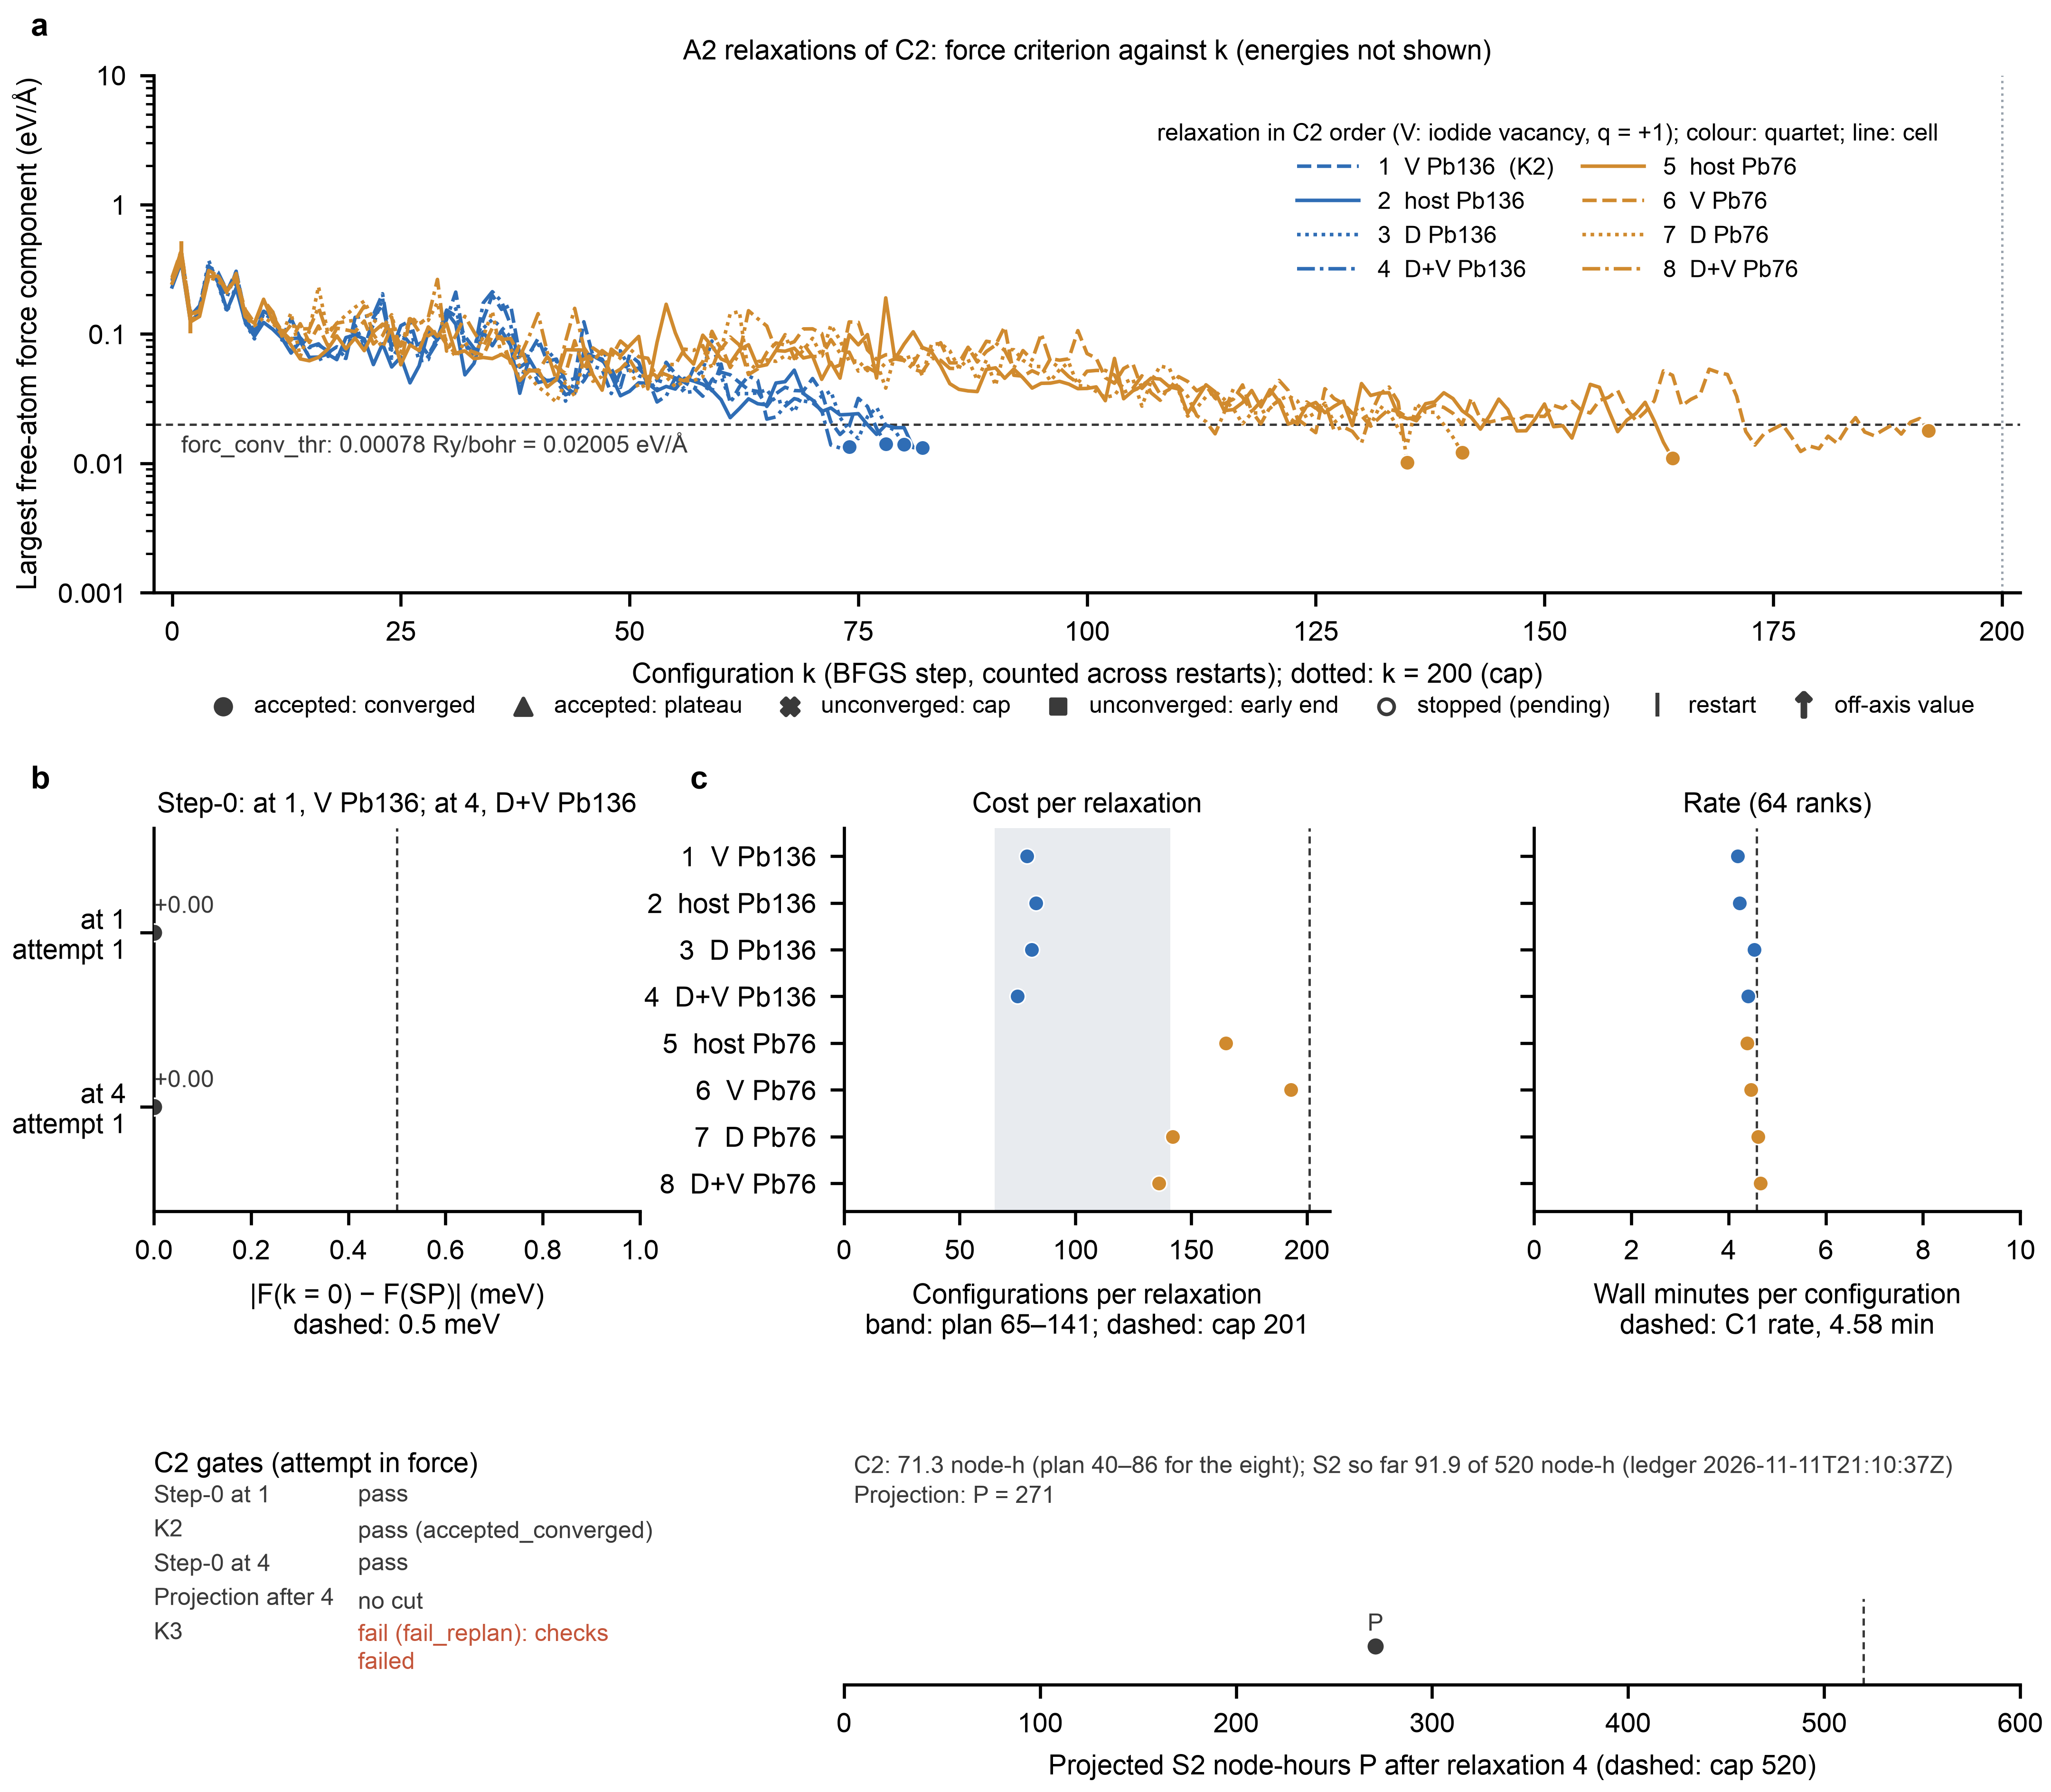

The script that saved this image:
#!/usr/bin/env python
"""Figure S2-C2: the eight A2 pilot relaxations of campaign 2 and the C2 gates, as fixed by C2_OPERATIONS.md D-C2-11.

The figure was fixed before any C2 value existed (D-C2-11). Its claim is stated in the C2 result note, once C2 has
ended and its archive has been verified (D-C2-6, D-C2-10).

  a  Force criterion of each relaxation of the attempt in force: the largest Cartesian force component on the free
     atoms against the configuration k, on a log axis. Energies are neither read nor shown.
  b  Step-0 |F(k = 0) - F(SP)| of each cell and attempt against 0.5 meV, and the state of the five C2 gates.
  c  Cost: configurations and minutes per configuration of each relaxation against the C1-based planning range, and
     the projection P after relaxation 4 against the 520 node-h cap.

Blinding (D-C2-10). The script never reads an energy of a C2 relaxation, the plateau difference, the K3 value or a
quartet E_b. The A2 outputs are read with scripts/47 in count mode (no value) and by their force rows; the '!' lines
are never parsed, and the build asserts that scripts/47 read no value other than forces. A2 records and gate files
are loaded as guarded objects: a field is read by its name, a withheld field raises, and a guarded object cannot be
iterated or printed. K3 is shown by its decision and reason lists only.

Caption points fixed by D-C2-11. pw.x ends a relaxation when the change in F between consecutive configurations is
below 1e-5 Ry and every free force component is below forc_conv_thr; panel a draws only the second criterion, and QE's
own flag, not the curve, decides the end rule. Each step-0 value is a point value from one pair of calculations, and
every other point is one deterministic DFT result: there are no replicates, so no interval is drawn. A value outside an
axis is an edge arrow; in panel a every outside point has an arrow, and the value is printed at the extreme of each
excursion and at an end outside the axis. Status wording follows D-C2-10; a relaxation without an A2 record at a final
STOP is 'not started (no record)', and one refused by the hard cap or after it is 'not started (cap)' (scripts/50
writes a record only for the first refused job). After STEP0_NO_ERROR the step-0 gate file keeps fail_pending_fix and
the A2 stop state holds fail_final; the figure shows 'fail_final: no error found'.

Layout QA (optional; it does not touch the data): the panel-alignment audit comes from the external nature-figure
toolkit (~/.claude/skills/nature-figure/scripts), as for the C1 figure.

    python fig_s2_c2_a2.py --build       # (re)extract source data from the C2 archive, with the build asserts
    python fig_s2_c2_a2.py               # plot from source_data/fig_s2_c2_*.csv
    python fig_s2_c2_a2.py --self-test   # synthetic archives made from the public WP2e output; no C2 file is read
"""
import argparse, calendar, copy, csv, gzip, importlib.util, json, math, os, re, shutil, sys, tempfile, textwrap, time

import numpy as np

HERE = os.path.dirname(os.path.abspath(__file__))
S2 = os.path.normpath(os.path.join(HERE, ".."))                          # results/objective2/s2, the archive root
SCRIPTS = os.path.normpath(os.path.join(HERE, "..", "..", "..", "..", "scripts"))
SRC = os.path.join(HERE, "source_data")
WP2E = os.path.normpath(os.path.join(HERE, "..", "..", "dopant_shell", "wp2e", "relax_m30_GA_img0"))
OUT = os.path.join(HERE, "fig_s2_c2_a2")

C2_LABELS = ("s2r_m30_VB136", "s2r_m30_hostB136", "s2r_m30_Sr136o0_novac", "s2r_m30_Sr136o0_vac",
             "s2r_m30_hostB76", "s2r_m30_VB76", "s2r_m30_Sr76o0_novac", "s2r_m30_Sr76o0_vac")    # section 11 (fixed)
GATES = (("step0@1", "gate:step0@1"), ("K2", "gate:K2"), ("step0@4", "gate:step0@4"),
         ("projection", "gate:projection@after4"), ("K3", "gate:K3"))                         # the C2 graph order
STEP0_AT = {"step0@1": ("s2_m30_VB136", "s2r_m30_VB136"), "step0@4": ("s2_m30_Sr136o0_vac", "s2r_m30_Sr136o0_vac")}
TERMINAL = ("complete", "missing", "killed_by_gate", "not_run_gate", "not_started_cap")
N_FREE_PIN = {136: {"host": 70, "V": 69, "D": 70, "DV": 69}, 76: {"host": 100, "V": 99, "D": 100, "DV": 99}}
PLAN_CONFIGS, CAP_CONFIGS, PLAN_MIN, PLAN_C2_H, CAP_H = (65, 141), 201, 4.58, (40, 86), 520.0   # D-C2-10 cost
WITHHELD = frozenset({"dF_200_180_meV", "value_meV", "Eb_A2_meV"})       # read only at the one evaluation
COLUMNS = {    # every source-data column; the step-0 dF is the one energy-valued column (a reported gate quantity)
    "fig_s2_c2_a_force.csv": ["order", "label", "k", "part", "fmax_free_Ry_bohr", "fmax_free_eV_A"],
    "fig_s2_c2_a_relaxations.csv": ["order", "label", "site", "role", "status", "line", "outcome", "end", "n_config",
                                    "k_last", "converged_at_k", "restarts", "reruns_from_zero", "interruptions",
                                    "ranks", "wall_h", "min_per_config", "n_free", "n_fixed", "part_starts",
                                    "status_text"],
    "fig_s2_c2_b_step0.csv": ["gate", "attempt", "cell", "state", "dF_meV", "passed", "outcome"],
    "fig_s2_c2_b_gates.csv": ["gate", "state", "detail", "stops_a2"],
    "fig_s2_c2_c_projection.csv": ["point", "cut", "P_h"],
    "fig_s2_c2_c_cost.csv": ["key", "value"],
    "fig_s2_c2_constants.csv": ["key", "value"]}
_MODS = {}


def modules():
    """scripts/49 and the one scripts/47 and scripts/46 objects it loads (so that READS is the reader's counter)."""
    if not _MODS:
        sys.path.insert(0, SCRIPTS)
        s = importlib.util.spec_from_file_location("g49", os.path.join(SCRIPTS, "49_s2_gates.py"))
        g = importlib.util.module_from_spec(s); s.loader.exec_module(g)
        _MODS.update(g49=g, q47=g.dep("q47"), c46=g.dep("c46"))
        q = _MODS["q47"]
        assert tuple(g.A2_ORDER["c2"][:8]) == C2_LABELS and dict(g.STEP0_PAIRS) == dict(STEP0_AT.values())
        assert {x for q in g.K3_QUARTETS.values() for x in q.values()} == set(C2_LABELS)   # Ca136 left C2 by G1
        assert (q.FORC_CONV_THR, q.K_CAP, q.STEP0_TOL_MEV) == (7.8e-4, 200, 0.5)
        assert abs(q.FORC_CONV_THR * q.RY_EV / q.BOHR_A - 0.02005) < 5e-6 and g.RULES["HARD_CAP_H"] == CAP_H
    return _MODS["g49"], _MODS["q47"], _MODS["c46"]


# ---------------------------------------------------------------- guarded reading (D-C2-10)
class Blinded(PermissionError):
    pass


class Guarded:
    """A C2 A2 record or gate file. Fields are read one by one by name; a withheld field raises; the object is never
    iterated, compared or printed. open() hands a subtree to the gate code only if no withheld field is in it."""
    __slots__ = ("_d", "_p")

    def __init__(self, d, path):
        self._d, self._p = d, path

    def _wrap(self, v, k):
        if isinstance(v, dict):
            return Guarded(v, f"{self._p}/{k}")
        return [self._wrap(x, f"{k}[]") for x in v] if isinstance(v, list) else v

    def get(self, k, default=None):
        if k in WITHHELD:
            raise Blinded(f"{self._p}/{k} is withheld until the one evaluation (D-C2-10)")
        return self._wrap(self._d.get(k, default), k)

    def has(self, k):
        return k in self._d

    def open(self):
        def scan(x):
            if isinstance(x, dict):
                if WITHHELD & set(x):
                    raise Blinded(f"{self._p} holds a withheld field: it is read by field name only")
                for v in x.values():
                    scan(v)
            elif isinstance(x, list):
                for v in x:
                    scan(v)
        scan(self._d)
        return copy.deepcopy(self._d)

    def _refuse(self, *a, **kw):
        raise Blinded(f"{self._p} is read by field name only (D-C2-10)")

    __iter__ = __repr__ = __str__ = __eq__ = __len__ = __contains__ = keys = items = values = _refuse
    __hash__ = None

    def __bool__(self):
        return True


def guarded(path):
    return Guarded(json.load(open(path)), os.path.basename(path)) if os.path.exists(path) else None


def applied(gdir, gid):
    """The applied-gate marker and the gate file the runner kept beside it (scripts/50 run_gate), or None."""
    m = os.path.join(gdir, re.sub(r"[^A-Za-z0-9_.-]", "_", gid) + ".json")
    if not os.path.exists(m):
        return None
    mk, g = guarded(m), guarded(m[:-5] + ".gate.json")
    assert g is not None and mk.get("id") == gid and mk.get("gate") == g.get("gate") and g.get("campaign") == "c2", m
    assert mk.get("decision").open() == g.get("decision").open() and mk.get("attempt") == g.get("attempt"), m
    return {"marker": mk, "gate": g, "attempt": int(g.get("attempt") or 1)}


# ---------------------------------------------------------------- force-only reader (D-C2-11 a)
def free_atoms(q47, in_paths):
    """Free atoms: the ATOMIC_POSITIONS rows without if_pos flags (the writer puts '0 0 0' on fixed atoms only)."""
    sets = []
    for p in in_paths:
        d = q47.parse_input_text(q47.a32.read_text(p))
        nat, rows = int(d["namelists"]["system"]["nat"]), d["cards"]["ATOMIC_POSITIONS"]["rows"]
        assert len(rows) == nat, p
        for i, r in enumerate(rows):
            assert len(r) == 4 or (len(r) == 7 and r[4:] == ["0", "0", "0"]), (p, i, r[4:])
        sets.append((nat, tuple(i for i, r in enumerate(rows) if len(r) == 4)))
    assert sets and all(s == sets[0] for s in sets), "the free-atom set differs between parts"
    return sets[0][0], list(sets[0][1])


def force_curve(q47, label, outs, mapping, ranks, nat, free):
    """k from parse_relax(read='counts') (no value); per configuration, the force rows of _segment / _read_forces."""
    before = dict(q47.READS)
    rel = q47.parse_relax(outs, read="counts", k_cap=q47.K_CAP, mapping=mapping, ranks=ranks, label=label)
    assert dict(q47.READS) == before, "count mode read a value"
    assert rel["usable"], f"{label}: {rel['unusable_reason']}"
    rep = bool((mapping or {}).get("restart_repeats_last", False))
    pts, starts = [], []
    for pi, (path, part) in enumerate(zip(outs, rel["parts"])):
        txt = q47.a32.read_text(path)
        assert q47._header(txt)["nat"] in (None, nat), path         # a part may end before its header
        cfg, _ = q47._segment(txt, nat)
        n = int(part["n_config"])
        kept, ks = cfg[:n], (list(range(part["k_first"], part["k_first"] + n)) if n else [])
        if pi > 0 and rep and kept:                     # a repeated first configuration belongs to the part before
            kept, ks = kept[1:], ks[1:]
        if pi > 0 and ks:
            starts.append(ks[0])
        for k, c in zip(ks, kept):
            f = q47._read_forces(txt, *c["forces"])     # Ry/bohr, as printed
            assert f.shape == (nat, 3), (path, k)
            pts.append((k, float(np.abs(f[free]).max()), pi + 1))
    assert [k for k, _, _ in pts] == rel["ks"], label
    return rel, pts, starts


def free_source(arch, g49, c46, lab):
    """n_free (and n_fixed) of the start source the runner used: the region file for host_R, else the C1 record, read
    with the blinded loader of scripts/46 (it removes every MACE energy)."""
    c = g49.a2_cell(lab)
    if c["kind"] == "host":
        reg = json.load(open(os.path.join(arch, "c1", "regions", f"{c['pilot']}_{c['L']}{c['site']}.json")))
        return int(reg["n_free"]), None
    rec = c46.load_record(os.path.join(arch, "c1", "records", f"{g49.a1_start_of(lab)}.json"))
    assert "E_mace_eV" not in json.dumps(rec)
    return int(rec["n_free"]), int(rec["n_fixed"])


# ---------------------------------------------------------------- build
def _epoch(stamp):
    return float(calendar.timegm(time.strptime(stamp, "%Y-%m-%dT%H:%M:%SZ")))


def status_text(row):
    """The D-C2-10 wording of a relaxation's status (a record pending at a final STOP is 'stopped at k = k_last')."""
    st = row["status"]
    if st == "complete":
        return "complete" if row["outcome"] != "unconverged_early" else \
            f"early end, {row['end']}" + ("" if row["k_last"] != "" else ", no configuration")
    if st in TERMINAL or st in ("no record", "not_started_cap"):
        return STATUS[st]
    return f"stopped at k = {row['k_last']}" if row["k_last"] != "" else "stopped before k = 0"


def relaxations(arch, g49, q47, c46):
    c2 = os.path.join(arch, "c2")
    lay = c46.Layout(kind="archive", root=arch)
    mapping = json.load(open(os.path.join(arch, "c1", "smoke.json")))["mapping"]
    hc = guarded(os.path.join(c2, "HARD_CAP.json"))                       # the runner's hard-cap refusal, if any
    capped = hc.get("job") if hc is not None else None
    rows, pts, recs, cap_seen = [], [], {}, False
    for order, lab in enumerate(C2_LABELS, 1):
        c = g49.a2_cell(lab)
        rec = guarded(os.path.join(c2, "raw", f"{lab}.a2.json"))
        recs[lab] = rec
        st = rec.get("status") if rec is not None else "no record"
        cap_seen = cap_seen or st == "not_started_cap" or capped == f"a2:{lab}"
        if rec is None and cap_seen:
            st = "not_started_cap"                    # later jobs refused by the cap get no record (scripts/50)
        er = rec.get("end_rule") if rec is not None else None
        row = {k: "" for k in COLUMNS["fig_s2_c2_a_relaxations.csv"]}
        row.update(order=order, label=lab, site=c["site"], role=c["kind"], status=st, line="none")
        ranks = None
        if rec is not None:
            ranks = rec.get("layout").get("ranks") if rec.get("layout") is not None else None
            assert ranks in (None, 64), (lab, "rank count")                # the C1 throughput layout
            row.update(restarts=rec.get("restarts"), reruns_from_zero=rec.get("reruns_from_zero"),
                       interruptions=len(rec.get("interruptions") or []), ranks="" if ranks is None else ranks)
        if st == "complete":
            row.update(outcome=er.get("outcome"), end=er.get("end") or "", n_config=int(rec.get("n_config")),
                       k_last=rec.get("k_last") if rec.get("k_last") is not None else "",
                       converged_at_k=rec.get("converged_at_k") if rec.get("converged_at_k") is not None else "",
                       wall_h=repr(float(rec.get("wall_h"))), min_per_config=repr(float(rec.get("min_per_config"))))
        outs = lay.a2_parts("c2", lab)
        if rec is None or not outs or not (st == "complete" or st not in TERMINAL):
            row["status_text"] = status_text(row)
            rows.append(row); continue
        names = [os.path.basename(p) for p in outs]
        assert names == [f"{lab}.p{n}.out.gz" for n in range(1, len(outs) + 1)], names
        nat, free = free_atoms(q47, [os.path.join(c2, "raw", f"{lab}.p{n}.in.gz") for n in range(1, len(outs) + 1)])
        nf, nfix = free_source(arch, g49, c46, lab)
        assert len(free) == nf == N_FREE_PIN[c["site"]][c["kind"]], (lab, "free-atom count", len(free), nf)
        assert nfix is None or nat - len(free) == nfix, (lab, "fixed-atom count", nat, nfix)
        rel, cur, starts = force_curve(q47, lab, outs, mapping, ranks, nat, free)
        ks = [k for k, _, _ in cur]
        if st == "complete":
            assert ks == list(range(int(rec.get("n_config")))), (lab, "k values differ from n_config")
            oc = er.get("outcome")
            assert ks or oc == "unconverged_early", (lab, "an accepted or capped relaxation without configurations")
            if oc == "accepted_converged":
                assert rec.get("converged_at_k") == rel["converged_at_k"] == ks[-1], (lab, "converged_at_k")
                assert cur[-1][1] <= q47.FORC_CONV_THR, (lab, "converged above forc_conv_thr", cur[-1][1])
            elif oc in ("accepted_plateau", "unconverged_cap"):
                assert ks[-1] == q47.K_CAP, lab
            elif oc == "unconverged_early":
                assert (ks[-1] if ks else None) == rec.get("k_last") and not rel["qe_converged"], (lab, "k_last")
            row["line"] = "complete"
        else:                                         # pending at a final STOP: its n_config lags until a part ends
            n = int(rec.get("n_config") or 0)
            assert ks[:n] == list(range(n)), (lab, "k values differ from the record's n_config")
            row.update(line="stopped" if ks else "none", k_last=ks[-1] if ks else "")
        row.update(n_free=len(free), n_fixed=nat - len(free), part_starts=" ".join(map(str, starts)))
        row["status_text"] = status_text(row)
        rows.append(row)
        pts += [{"order": order, "label": lab, "k": k, "part": p, "fmax_free_Ry_bohr": repr(f),
                 "fmax_free_eV_A": repr(f * q47.RY_EV / q47.BOHR_A)} for k, f, p in cur]
    return rows, pts, recs


def step0_state(e, sp, tol):
    res = e["gate"].get("result")
    assert res.get("cells").has(sp), sp
    cell = res.get("cells").get(sp)
    dF, ok, oc = cell.get("dF_meV"), cell.get("passed"), res.get("outcome")
    assert ok is (dF is not None and abs(dF) <= tol), (sp, "passed differs from |dF| <= 0.5 meV")
    assert oc == e["marker"].get("decision").get("step0").get("outcome") and int(res.get("attempt")) == e["attempt"]
    if ok:
        assert oc == "pass"
        return "pass", dF, ok, oc
    assert oc in ("fail_pending_fix", "fail_final") and (e["attempt"] == 1 or oc == "fail_final"), oc
    return (f"fail ({oc})" if dF is not None else f"fail: value missing ({oc})"), dF, ok, oc


def step0_in_force(c2):
    """The step-0 outcome of the A2 stop state (state_end.json, leaf fields), else the runner's STEP0_NO_ERROR log
    line: STEP0_NO_ERROR turns fail_pending_fix into fail_final in the state only (scripts/50 preconditions)."""
    st = guarded(os.path.join(c2, "state_end.json"))
    if st is not None and st.get("step0") is not None:
        return st.get("step0").get("outcome"), st.get("step0").get("no_error_found") is True
    log = os.path.join(c2, "logs", "campaign.log")
    ne = os.path.exists(log) and any("STEP0_NO_ERROR: step-0 fail_final" in ln for ln in open(log))
    return ("fail_final" if ne else None), ne


def gates(arch, g49, q47, recs):
    c2 = os.path.join(arch, "c2")
    gdir = os.path.join(c2, "gates_applied")
    s0dir = os.path.join(c2, "step0_attempt1", "gates_applied")
    repeat = os.path.isdir(s0dir)
    out, s0rows, proj, stopped_by, last0 = [], [], [], None, None
    for name, gid in GATES:
        e = applied(gdir, gid)
        state, detail, stops = "not reached", "", False
        if e is None:
            if name in STEP0_AT and stopped_by is None:
                r = recs.get(STEP0_AT[name][1])
                if r is not None and r.get("status") in ("complete", "missing", "killed_by_gate") \
                        and not r.get("k0_seen") and int(r.get("n_config") or 0) < 1:
                    state = "skipped (no k = 0)"
        elif name in STEP0_AT:
            assert e["attempt"] == (2 if repeat else 1), (name, e["attempt"])
            state, dF, ok, oc = step0_state(e, STEP0_AT[name][0], q47.STEP0_TOL_MEV)
            stops, last0 = oc in ("fail_pending_fix", "fail_final"), (len(out), oc, dF, e["attempt"])
        elif name == "K2":
            res, dec = e["gate"].get("result"), e["marker"].get("decision").get("K2")
            oc = res.get("outcome")
            assert g49.k2_eval({"outcome": oc})["K2"] == dec == res.get("K2"), "K2 differs from k2_eval"
            r1 = recs.get(C2_LABELS[0])
            ro = (r1.get("end_rule").get("outcome") if r1.get("status") == "complete" else r1.get("status")) \
                if r1 is not None else None
            assert ro is None or g49.k2_eval({"outcome": ro})["K2"] == dec, "K2 differs from relaxation 1's record"
            state, detail, stops = f"{dec} ({oc})", oc, dec == "fail"
            if ro is not None and oc != ro and r1.get("status") == "complete":   # RESOLVE 'unconverged': the gate
                op = str(r1.get("end_rule").get("end") or "")                      # re-reads the outputs
                assert oc == "incomplete" and op.endswith("(operator)"), "K2 differs from relaxation 1's record"
                state = f"{dec} ({ro}, operator; gate read {oc})"
            elif ro is not None and oc != ro:          # relaxation 1 refused by the hard cap: no usable output
                assert oc in ("missing", "incomplete"), "K2 differs from relaxation 1's record"
                state = f"{dec} ({oc}; record: {ro})"
        elif name == "projection":
            g, dec = e["gate"], e["marker"].get("decision")
            res = g.get("result")
            assert res.get("point") == "after4"
            st_in, inputs = g.get("state_in").open(), res.get("inputs").open()
            a2c = [x.open() for x in res.get("a2_completed")]
            done = [x["label"] for x in a2c]
            for x in a2c:
                r = recs.get(x["label"])
                assert r is not None and r.get("status") == "complete" and int(r.get("n_config")) == x["n_config"] \
                    and math.isclose(float(r.get("wall_h")), x["wall_h"], rel_tol=1e-12), x["label"]

            def project(s):
                return g49.projection({**g49.plan_work(s, "after4", done=done), **inputs, "a2_completed": a2c})["P_h"]
            P0 = float(res.get("P_initial_h"))
            assert math.isclose(project(copy.deepcopy(st_in)), P0, rel_tol=1e-12, abs_tol=1e-9), "P_initial_h"
            st = copy.deepcopy(st_in)
            cuts, rc = g49.cut_order(st, project, "after4"), [x.open() for x in res.get("cuts")]
            assert [c["cut"] for c in cuts] == [c["cut"] for c in rc] and all(
                math.isclose(a[k], b[k], rel_tol=1e-12, abs_tol=1e-9) for a, b in zip(cuts, rc)
                for k in ("P_before_h", "P_after_h")), "projection cuts differ from cut_order"
            assert g49.c4_planned(st) == dec.get("c4_run"), "c4_run differs"
            assert [c["cut"] for c in st.get("cuts") or []] == [c.get("cut") for c in dec.get("cuts") or []]
            ids = [str(c["cut"]) for c in rc if c["cut"] is not None]
            state = f"cuts {', '.join(ids)}; c4_run {str(dec.get('c4_run')).lower()}" if ids else "no cut"
            if any(c["cut"] is None for c in rc):
                detail = "no applicable cut left; the hard-cap job-start rule applies"
            proj = [{"point": "initial", "cut": "", "P_h": repr(P0)}] + \
                [{"point": "after cut", "cut": "" if c["cut"] is None else c["cut"], "P_h": repr(float(c["P_after_h"]))}
                 for c in rc]
        else:                                                              # K3: decision and reason lists only
            res, dec = e["gate"].get("result"), e["marker"].get("decision").get("K3")
            cf, ef = list(res.get("checks_failed") or []), list(res.get("end_rule_failed") or [])
            assert dec == res.get("K3") and dec in ("pass", "fail_replan", "a1_only")
            assert (not cf or dec == "fail_replan") and (cf or not ef or dec == "a1_only"), "K3 reasons"
            state = {"pass": "pass", "a1_only": "not evaluable (a1_only)"}.get(dec) or \
                ("fail (fail_replan): checks failed" if cf else "fail (fail_replan): value ≤ +25.7 meV")
            detail, stops = "; ".join(cf or ef), dec != "pass"
        if stops and stopped_by is None:
            stopped_by = name
        out.append({"gate": name, "state": state, "detail": detail, "stops_a2": stops})
    s_oc, no_err = step0_in_force(c2)
    if last0 is not None and s_oc is not None:                 # the last applied step-0 decision against the state
        i, oc, dF, att = last0
        if oc == "fail_pending_fix" and s_oc == "fail_final":
            assert no_err and att == 1, "step-0 fail_final in the state without STEP0_NO_ERROR"
            out[i]["state"] = ("fail" if dF is not None else "fail: value missing") + " (fail_final: no error found)"
            out[i]["detail"] = "STEP0_NO_ERROR: A2 stops, C3 runs, S2 reports the A1 tier only"
        else:
            assert s_oc == oc, "the step-0 outcome of the state differs from the last step-0 gate file"
    for att, d in ((1, s0dir), (2, gdir)) if repeat else ((1, gdir),):
        for name in STEP0_AT:
            e = applied(d, dict(GATES)[name])
            st0 = next(r["state"] for r in out if r["gate"] == name) if d == gdir else "not reached"
            row = {"gate": name, "attempt": att, "cell": STEP0_AT[name][0], "state": st0, "dF_meV": "", "passed": "",
                   "outcome": ""}
            if e is not None:
                assert e["attempt"] == att, (name, att)
                s, dF, ok, oc = step0_state(e, STEP0_AT[name][0], q47.STEP0_TOL_MEV)
                row.update(state=s if d != gdir else st0, dF_meV="" if dF is None else repr(float(dF)), passed=ok,
                           outcome=oc)
            s0rows.append(row)
    return out, s0rows, proj


def cost(arch):
    """C2 node-hours (D-C2-10): c2-tagged boots of the last C2 ledger; one boot started before the C1 CAMPAIGN_DONE
    is split at that time. Manual rows and rows the ledger could not time (hours None) are listed separately."""
    led = json.load(open(os.path.join(arch, "c2", "ledger.json")))
    done = [ln for ln in open(os.path.join(arch, "c1", "logs", "campaign.log")) if "CAMPAIGN_DONE" in ln]
    t_done = _epoch(re.match(r"\[(\S+)\]", done[-1]).group(1))
    c2h, early, man_n, man_h, nb, prob = 0.0, 0, 0, 0.0, 0, 0
    for b in led["boots"]:
        if b.get("hours") is None:
            prob += 1; continue
        if b.get("manual") is True:
            man_n += 1; man_h += float(b["hours"]); continue
        if "c2" not in (b.get("campaigns") or []):
            continue
        nb += 1
        h = float(b["hours"])
        if float(b["btime"]) < t_done:
            early += 1
            h -= (t_done - float(b["btime"])) / 3600.0
            assert 0.0 <= h <= float(b["hours"]), "a split boot ends before the C1 CAMPAIGN_DONE"
        c2h += h
    assert early <= 1, "more than one c2-tagged boot started before the C1 CAMPAIGN_DONE"
    return [{"key": k, "value": v} for k, v in (
        ("c2_node_h", repr(c2h)), ("c2_boots", nb), ("split_at_c1_done", early == 1), ("manual_rows", man_n),
        ("manual_rows_h", repr(man_h)), ("problem_rows", prob), ("ledger_complete", led.get("complete") is True),
        ("H_spent_h", repr(float(led["H_spent_h"]))), ("ledger_now_utc", led["now_utc"]),
        ("ledger_problems", len(led.get("problems") or [])), ("plan_c2_node_h", f"{PLAN_C2_H[0]}-{PLAN_C2_H[1]}"))]


def build(arch=S2, src=SRC):
    g49, q47, c46 = modules()
    assert not any(v for k, v in q47.READS.items()), "a value was read before the build"
    rows, pts, recs = relaxations(arch, g49, q47, c46)
    gt, s0, proj = gates(arch, g49, q47, recs)
    cs = cost(arch)
    const = [{"key": "forc_conv_thr_Ry_bohr", "value": repr(q47.FORC_CONV_THR)},
             {"key": "forc_conv_thr_eV_A", "value": repr(q47.FORC_CONV_THR * q47.RY_EV / q47.BOHR_A)},
             {"key": "k_cap", "value": q47.K_CAP}, {"key": "step0_tol_meV", "value": repr(q47.STEP0_TOL_MEV)}]
    assert q47.READS["F"] == 0 and q47.READS["ase"] == 0 and set(k for k, v in q47.READS.items() if v) <= {"forces"}
    os.makedirs(src, exist_ok=True)
    for fn, data in (("fig_s2_c2_a_force.csv", pts), ("fig_s2_c2_a_relaxations.csv", rows),
                     ("fig_s2_c2_b_step0.csv", s0), ("fig_s2_c2_b_gates.csv", gt),
                     ("fig_s2_c2_c_projection.csv", proj), ("fig_s2_c2_c_cost.csv", cs),
                     ("fig_s2_c2_constants.csv", const)):
        assert all(list(r) == COLUMNS[fn] for r in data), fn
        with open(os.path.join(src, fn), "w", newline="") as fh:
            w = csv.DictWriter(fh, fieldnames=COLUMNS[fn]); w.writeheader(); w.writerows(data)
    print("source data written:", len(pts), "force points,", sum(r["line"] != "none" for r in rows), "lines,",
          "gates:", "; ".join(f"{r['gate']} {r['state']}" for r in gt))
    return {"rows": rows, "gates": gt, "step0": s0, "projection": proj, "cost": cs, "points": pts}


# ---------------------------------------------------------------- plot
ROLE = {"host": "host", "V": "V", "D": "D", "DV": "D+V"}      # region cells host_R, V+_R, D, D+V+ (S2_PLAN section 11)
STATUS = {"missing": "missing", "killed_by_gate": "killed by a gate", "not_run_gate": "not run (gate)",
          "not_started_cap": "not started (cap)", "no record": "not started (no record)", "complete": "complete"}
SHORT = {**STATUS, "killed_by_gate": "killed (gate)", "not_started_cap": "no start (cap)",
         "no record": "no record"}                                       # short forms that fit left of the band
GATE_NAME = {"step0@1": "Step-0 at 1", "K2": "K2", "step0@4": "Step-0 at 4", "projection": "Projection after 4",
             "K3": "K3"}


def plot(src=SRC, out=OUT, formats=("pdf", "svg", "png", "tiff"), audit=True):
    import matplotlib as mpl
    import matplotlib.pyplot as plt
    from matplotlib.lines import Line2D
    sys.path.insert(0, os.path.expanduser("~/.claude/skills/nature-figure/scripts"))
    try:      # layout QA from the nature-figure toolkit; optional, it does not touch the data
        from audit_panel_alignment import require_matplotlib_panel_alignment
    except ImportError:
        require_matplotlib_panel_alignment = None
        print("note: panel-alignment audit unavailable; figure rendered without it")
    mpl.rcParams.update({"font.family": "sans-serif", "font.sans-serif": ["Arial", "Helvetica", "DejaVu Sans"],
                         "svg.fonttype": "none", "pdf.fonttype": 42, "font.size": 7, "axes.spines.right": False,
                         "axes.spines.top": False, "axes.linewidth": 0.8,
                         "legend.frameon": False, "xtick.major.width": 0.8, "ytick.major.width": 0.8,
                         "svg.hashsalt": "fig_s2_c2_a2"})    # fixed SVG ids: reproducible output (2026-11-11)
    rd = lambda fn: list(csv.DictReader(open(os.path.join(src, fn))))
    R, P, S0, G, PJ = (rd("fig_s2_c2_a_relaxations.csv"), rd("fig_s2_c2_a_force.csv"), rd("fig_s2_c2_b_step0.csv"),
                       rd("fig_s2_c2_b_gates.csv"), rd("fig_s2_c2_c_projection.csv"))
    C = {r["key"]: r["value"] for r in rd("fig_s2_c2_c_cost.csv")}
    K = {r["key"]: r["value"] for r in rd("fig_s2_c2_constants.csv")}            # scripts/47 values, via --build
    QC = {136: "#2f6db5", 76: "#d08a2e"}                                    # quartet colours
    LS = {"host": "-", "V": (0, (4, 1.6)), "D": (0, (1, 1.3)), "DV": (0, (5, 1.4, 1, 1.4))}
    GL = {"accepted_converged": ("o", 15), "accepted_plateau": ("^", 17), "unconverged_cap": ("X", 18),
          "unconverged_early": ("s", 13)}
    NEU, FAIL, INK = "#9aa3ad", "#c4553a", "#3a3a3a"
    THR = float(K["forc_conv_thr_eV_A"])                                    # forc_conv_thr in eV/A (scripts/47)
    YLO, YHI = 1e-3, 10.0
    name = lambda r: f"{r['order']}  {ROLE[r['role']]} Pb{r['site']}"

    ARROW = {"right": r"$\rightarrow$", "top": r"$\uparrow$", "bottom": r"$\downarrow$"}   # no end glyph uses these

    def edge(ax, x, y, where, txt, col):                                  # a value outside the axis: arrow + value
        if where == "right":
            ax.plot([0.985], [y], marker=ARROW["right"], ms=6, color=col, transform=ax.get_yaxis_transform(),
                    clip_on=False)
            ax.text(0.955, y, txt, transform=ax.get_yaxis_transform(), ha="right", va="center", fontsize=6, color=col)
        else:
            yy = 0.975 if where == "top" else 0.025
            ax.plot([x], [yy], marker=ARROW[where], ms=6, color=col, transform=ax.get_xaxis_transform(),
                    clip_on=False)
            if txt:                                    # left of the arrow near k = 200, so it stays on the canvas
                right = x > 170
                ax.text(x - 3 if right else x + 3, yy if where == "top" else 0.07, txt, ha="right" if right else "left",
                        transform=ax.get_xaxis_transform(), va="center", fontsize=6, color=col)

    fig = plt.figure(figsize=(7.205, 6.299))                               # 183 mm x 160 mm
    gs = fig.add_gridspec(3, 3, height_ratios=[1.35, 1.0, 0.62], left=0.075, right=0.985, bottom=0.06, top=0.958,
                          hspace=0.62, wspace=0.42)
    a = fig.add_subplot(gs[0, :]); b1 = fig.add_subplot(gs[1, 0]); b2 = fig.add_subplot(gs[2, 0])
    c1 = fig.add_subplot(gs[1, 1]); c2 = fig.add_subplot(gs[1, 2], sharey=c1); c3 = fig.add_subplot(gs[2, 1:])

    # (a) largest free-atom force component against k; QE's own flag, not this curve, decides the end rule
    hl, ll = [], []
    for r in R:
        o, site = int(r["order"]), int(r["site"])
        lab = name(r) + ("  (K2)" if o == 1 else "")
        if r["status_text"] != "complete":                                 # D-C2-10 wording, made by --build
            lab += f": {r['status_text']}"
        q = [(int(p["k"]), float(p["fmax_free_eV_A"])) for p in P if int(p["order"]) == o]
        if r["line"] == "none" or not q:
            hl.append(Line2D([], [], color="none")); ll.append(lab)
            continue
        k, f = np.array([x for x, _ in q]), np.array([y for _, y in q])
        col = QC[site]
        a.plot(k, f, color=col, ls=LS[r["role"]], lw=0.9, zorder=3)
        for s in (int(x) for x in r["part_starts"].split()):              # restart part boundaries
            a.plot([s], [f[list(k).index(s)]], marker="|", ms=6, mew=1.0, color=col, zorder=4)
        fe = min(max(f[-1], YLO), YHI)                                   # an end outside the axis sits on its edge
        if r["line"] == "complete" and r["outcome"] in GL:
            mk, sz = GL[r["outcome"]]
            a.scatter([k[-1]], [fe], marker=mk, s=sz, color=col, edgecolor="white", linewidth=0.4, zorder=5,
                      clip_on=False)
        elif r["line"] == "stopped":                                     # open end: the record is still pending
            a.scatter([k[-1]], [fe], marker="o", s=15, facecolor="white", edgecolor=col, linewidth=0.9, zorder=5,
                      clip_on=False)
        for sel, where in ((f > YHI, "top"), (f < YLO, "bottom")):       # every outside point gets an edge arrow;
            idx = np.flatnonzero(sel)                                      # the value of each excursion's extreme
            for run in np.split(idx, np.flatnonzero(np.diff(idx) > 1) + 1) if idx.size else []:   # and of an outside
                i = run[np.argmax(f[run])] if where == "top" else run[np.argmin(f[run])]          # end is printed
                for j in run:
                    edge(a, k[j], None, where, f"{f[j]:.3g} eV/Å" if j == i or j == len(f) - 1 else "", col)
        hl.append(Line2D([], [], color=col, ls=LS[r["role"]], lw=0.9)); ll.append(lab)
    a.axhline(THR, color=INK, lw=0.6, ls=(0, (3, 2)), zorder=2)
    a.text(1, THR / 1.15, f"forc_conv_thr: {float(K['forc_conv_thr_Ry_bohr']):g} Ry/bohr = {THR:.4g} eV/Å",
           fontsize=6, color=INK, va="top")
    a.axvline(200, color=NEU, lw=0.6, ls=":", zorder=1)
    a.set_yscale("log"); a.set_ylim(YLO, YHI); a.set_xlim(-2, 202)
    a.yaxis.set_major_locator(mpl.ticker.FixedLocator([1e-3, 1e-2, 1e-1, 1, 10]))
    a.yaxis.set_major_formatter(mpl.ticker.FixedFormatter(["0.001", "0.01", "0.1", "1", "10"]))
    a.yaxis.set_minor_formatter(mpl.ticker.NullFormatter())
    a.set_xlabel("Configuration k (BFGS step, counted across restarts); dotted: k = 200 (cap)")
    a.set_ylabel("Largest free-atom force component (eV/Å)")
    a.set_title("A2 relaxations of C2: force criterion against k (energies not shown)", fontsize=7, pad=4)
    a.legend(hl, ll, loc="upper right", bbox_to_anchor=(0.965, 0.94), ncol=2, fontsize=6, handlelength=2.6,
                  columnspacing=1.2, borderaxespad=0.3, title="relaxation in C2 order (V: iodide vacancy, q = +1); "
                  "colour: quartet; line: cell", title_fontsize=6)
    gh = [a.scatter([], [], marker=GL[o][0], s=GL[o][1], color=INK) for o in GL] + \
        [a.scatter([], [], marker="o", s=15, facecolor="white", edgecolor=INK, linewidth=0.9),
         Line2D([], [], marker="|", ms=6, mew=1.0, color=INK, ls="none"),
         Line2D([], [], marker=ARROW["top"], ms=6, color=INK, ls="none")]
    pa = a.get_position()                        # below the axis label, so the plot area stays free for arrows
    fig.legend(gh, ["accepted: converged", "accepted: plateau", "unconverged: cap", "unconverged: early end",
                    "stopped (pending)", "restart", "off-axis value"], loc="upper center", ncol=7, fontsize=6,
               bbox_to_anchor=((pa.x0 + pa.x1) / 2, pa.y0 - 0.052), handletextpad=0.3, columnspacing=1.0,
               borderaxespad=0.0)

    # (b) step-0 |dF| of each cell and attempt (one pair of calculations each: no interval), and the gate strip
    n0 = len(S0)
    for i, r in enumerate(S0):
        y = n0 - 1 - i
        if r["dF_meV"] != "":
            v = float(r["dF_meV"]); ok = r["passed"] == "True"
            if abs(v) > 1.0:
                edge(b1, None, y, "right", f"{v:+.2f}".replace("-", "−"), FAIL)
            else:
                b1.scatter([abs(v)], [y], s=20, zorder=3, **(dict(color=INK, edgecolor="white", linewidth=0.4) if ok
                                                             else dict(facecolor="white", edgecolor=FAIL,
                                                                       linewidth=1.0)))
                b1.annotate(f"{v:+.2f}".replace("-", "−"), (abs(v), y), xytext=(0, 5), textcoords="offset points",
                            ha="left" if abs(v) < 0.08 else "center", fontsize=6, color=INK if ok else FAIL)
        else:
            b1.text(0.53, y, "\n".join(textwrap.wrap(r["state"], 21)), va="center", fontsize=6, linespacing=1.1,
                    color=FAIL if "fail" in r["state"] else NEU)
    b1.axvline(0.5, color=INK, lw=0.6, ls=(0, (3, 2)), zorder=1)
    b1.set_xlim(0, 1); b1.set_ylim(-0.6, n0 - 0.4)
    b1.set_yticks(range(n0), [f"at {r['gate'][-1]}\nattempt {r['attempt']}" for r in S0][::-1])
    b1.set_xlabel("|F(k = 0) − F(SP)| (meV)\ndashed: 0.5 meV")
    b1.set_title("Step-0: at 1, V Pb136; at 4, D+V Pb136", fontsize=7, pad=4)
    b2.set_axis_off(); b2.set_xlim(0, 1)
    b2.text(0, 0, "C2 gates (attempt in force)", fontsize=7, va="top")
    y = 1.35                                                                # in text lines from the top
    for r in G:
        col = FAIL if r["state"].startswith("fail") else \
            INK if r["state"].startswith(("pass", "no cut", "cuts")) else NEU
        b2.text(0, y, GATE_NAME[r["gate"]], fontsize=6, va="top", color=INK)
        w = textwrap.wrap(r["state"], 30)
        b2.text(0.42, y, "\n".join(w), fontsize=6, va="top", color=col, linespacing=1.15)
        y += 1.15 * len(w) + 0.25
    b2.set_ylim(max(y, 8.5), -0.2)

    # (c) cost against the C1-based planning range (S2_PLAN section 16 [I]; D-C2-10)
    ys = {int(r["order"]): 8 - int(r["order"]) for r in R}
    for axx, key, lim, ref in ((c1, "n_config", (0, 210), None), (c2, "min_per_config", (0, 10), PLAN_MIN)):
        if key == "n_config":
            axx.axvspan(*PLAN_CONFIGS, color="#e8ebef", zorder=0, lw=0)
            axx.axvline(CAP_CONFIGS, color=INK, lw=0.6, ls=(0, (3, 2)))
        else:
            axx.axvline(ref, color=INK, lw=0.6, ls=(0, (3, 2)))
        for r in R:
            y = ys[int(r["order"])]
            if r[key] == "":
                if key == "n_config":
                    t = "stopped" if r["status_text"].startswith("stopped") else SHORT.get(r["status"], r["status"])
                    axx.text(lim[0] + 3, y, t, va="center", fontsize=6, color=NEU)
                continue
            v = float(r[key]); col = QC[int(r["site"])]
            mk, sz = GL.get(r["outcome"], ("o", 15))
            if v > lim[1]:
                edge(axx, None, y, "right", f"{v:.3g}", col)
            else:
                axx.scatter([v], [y], marker=mk, s=sz, color=col, edgecolor="white", linewidth=0.4, zorder=3)
        axx.set_xlim(*lim)
    c1.set_ylim(-0.6, 7.6)
    c1.set_yticks([ys[int(r["order"])] for r in R], [name(r) for r in R])
    plt.setp(c2.get_yticklabels(), visible=False)
    c1.set_xlabel("Configurations per relaxation\nband: plan 65–141; dashed: cap 201")
    c2.set_xlabel("Wall minutes per configuration\ndashed: C1 rate, 4.58 min")
    c1.set_title("Cost per relaxation", fontsize=7, pad=4); c2.set_title("Rate (64 ranks)", fontsize=7, pad=4)
    c3.axvline(CAP_H, ymax=0.36, color=INK, lw=0.6, ls=(0, (3, 2)))
    if PJ:                                       # every value is printed in the sequence line; markers carry the id
        seq, beyond = [], []
        for r in PJ:
            v, init = float(r["P_h"]), r["point"] == "initial"
            if r["cut"] == "" and not init:
                seq.append("no applicable cut left"); continue
            ident = "P" if init else str(r["cut"])
            seq.append(f"P = {v:.0f}" if init else f"cut {ident}: {v:.0f}")
            if v > 600:
                beyond.append(f"{ident} {v:.0f}"); continue
            c3.scatter([v], [0.16], s=20, zorder=3, clip_on=False,
                       **(dict(color=INK, edgecolor="white", linewidth=0.4) if init
                          else dict(facecolor="white", edgecolor=INK, linewidth=0.9)))
            c3.annotate(ident, (v, 0.16), xytext=(0, 4), textcoords="offset points", fontsize=6, color=INK,
                        ha="right" if v > 585 else "left" if v < 15 else "center")
        if beyond:
            edge(c3, None, 0.48, "right", ", ".join(beyond), INK)
        ptxt = "Projection: " + " \u2192 ".join(seq)
    else:
        ptxt = "Projection " + next(r["state"] for r in G if r["gate"] == "projection")
    plan = C["plan_c2_node_h"].replace("-", "\u2013")
    c3.text(5, 0.98, f"C2: {float(C['c2_node_h']):.1f} node-h (plan {plan} for the eight); S2 so far "
                     f"{float(C['H_spent_h']):.1f} of 520 node-h (ledger {C['ledger_now_utc']})\n"
                     + ("" if C["ledger_complete"] == "True" else f"Ledger incomplete: {C['ledger_problems']} "
                        f"problem(s), {C['problem_rows']} boot(s) untimed\n") + ptxt,
            fontsize=6, color=INK, va="top", linespacing=1.35)
    c3.set_xlim(0, 600); c3.set_ylim(0, 1); c3.set_yticks([])
    c3.spines["left"].set_visible(False)
    c3.set_xlabel("Projected S2 node-hours P after relaxation 4 (dashed: cap 520)")

    for lab, axx, dx in (("a", a, 0.06), ("b", b1, 0.06), ("c", c1, 0.075)):
        p = axx.get_position()
        fig.text(p.x0 - dx, p.y1 + 0.035, lab, fontsize=8, fontweight="bold", va="top", ha="left")
    fig.canvas.draw()
    if audit and require_matplotlib_panel_alignment is not None:
        require_matplotlib_panel_alignment(fig, json_out=out + ".alignment.json", overlay_svg=out + ".alignment.svg",
                                           axes=[a, b1, c1, c2, b2, c3], panel_ids=["a", "b1", "c1", "c2", "b2", "c3"],
                                           row_groups=[["b1", "c1", "c2"], ["b2", "c3"]], tolerance_pt=1.5,
                                           gutter_tolerance_pt=1.5, strict=True)
    if "pdf" in formats:
        fig.savefig(out + ".pdf", metadata={"CreationDate": None})       # no render date: reproducible outputs
    if "svg" in formats:
        fig.savefig(out + ".svg", metadata={"Date": None})
    if "png" in formats:
        fig.savefig(out + ".png", dpi=600)
    if "tiff" in formats:
        fig.savefig(out + ".tiff", dpi=600, pil_kwargs={"compression": "tiff_lzw"})
    plt.close(fig)
    print("written", out + ".{" + ",".join(formats) + "}")


# ---------------------------------------------------------------- self-test (synthetic archives; no C2 file is read)
CANARY = {"dF_200_180_meV": 9876.54321, "Eb_A2_meV": {"hinge": 7654.321, "far": 6543.21},   # K3 value 1111.111
          "E_mace_eV": 5432.1}


class _WP2e:
    """The public WP2e relaxation (234 atoms, all free, converged at k = 282) cut into synthetic A2 parts."""

    def __init__(self, q47):
        self.txt, self.inp = q47.a32.read_text(WP2E + ".out.gz"), q47.a32.read_text(WP2E + ".in.gz")
        self.cfg, _ = q47._segment(self.txt, 234)
        assert len(self.cfg) == 283 and self.cfg[-1]["converged"]
        self.h_end = self.txt.index("Self-consistent Calculation")

    def start(self, k):
        return self.h_end if k == 0 else self.cfg[k]["window"][0]

    def header(self, label, n, ranks):
        h = self.txt[:self.h_end].replace("Reading input from relax_m30_GA_img0.in",
                                          f"Reading input from {label}.p{n}.in")
        return re.sub(r"Number of MPI processes:\s+\d+", f"Number of MPI processes:                {ranks}", h)

    def parts(self, label, kind, n, splits, ranks=64):
        """kind: conv (converged at k = n, the WP2e last configuration spliced in), cap (k beyond 200), early (bfgs
        failed after k = n), stopped (killed after k = n), fakeconv (a convergence flag on configuration n), scf0 (SCF
        failure before k = 0), dead (the last restart part ends before its header). splits: the first k of each
        restart part."""
        bounds = [0] + list(splits) + [None]
        out = []
        for j in range(len(bounds) - 1):
            a, b, last = bounds[j], bounds[j + 1], j == len(bounds) - 2
            body = self.header(label, j + 1, ranks)
            if kind == "scf0":
                out.append(body + "\n     convergence NOT achieved after 100 iterations: stopping\n\n   JOB DONE.\n")
                continue
            if last and kind == "dead":
                out.append("mpirun: the launch failed before pw.x started\n")
                continue
            if not last:
                body += self.txt[self.start(a):self.cfg[b - 1]["own_end"]] + "\n     Program stopped by user request\n"
            elif kind == "cap":
                body += self.txt[self.start(a):]
            elif kind == "conv":
                tail = self.txt[self.cfg[282]["window"][0]:]
                tail = re.sub(r"bfgs converged in\s+\d+ scf cycles and\s+\d+ bfgs steps",
                              f"bfgs converged in {n + 1:5d} scf cycles and {n:5d} bfgs steps", tail)
                tail = re.sub(r"number of scf cycles\s+=\s+\d+", f"number of scf cycles    = {n + 1:3d}", tail)
                tail = re.sub(r"number of bfgs steps\s+=\s+\d+", f"number of bfgs steps    = {n:3d}", tail)
                body += (self.txt[self.start(a):self.cfg[n - 1]["own_end"]] if n > a else "") + tail
            elif kind == "fakeconv":                    # a convergence flag on configuration n, whose forces are large
                t = self.txt[self.start(a):self.cfg[n]["own_end"]]
                i = t.index("\n", t.rindex("Total force"))
                body += t[:i] + f"\n\n     bfgs converged in {n + 1:5d} scf cycles and {n:5d} bfgs steps\n" + t[i:] + \
                    "\n   JOB DONE.\n"
            else:
                body += self.txt[self.start(a):self.cfg[n]["own_end"]]
                if kind == "early":
                    body += "\n     bfgs failed after  1 scf cycles and   1 bfgs steps\n\n   JOB DONE.\n"
            out.append(body)
        return out

    def input(self, n_free):
        """The WP2e input with '0 0 0' on every atom from n_free on (the scripts/47 writer's convention)."""
        lines = self.inp.split("\n")
        h = next(i for i, ln in enumerate(lines) if ln.startswith("ATOMIC_POSITIONS"))
        pos = [ln.rstrip() + ("    0   0   0" if i >= n_free else "") for i, ln in enumerate(lines[h + 1:h + 235])]
        return "\n".join(lines[:h + 1] + pos + lines[h + 235:])


def _wj(obj, path):
    os.makedirs(os.path.dirname(path), exist_ok=True)
    with open(path, "w") as fh:
        json.dump(obj, fh, indent=1, sort_keys=True)


def _wgz(text, path):
    os.makedirs(os.path.dirname(path), exist_ok=True)
    with gzip.open(path, "wt", compresslevel=1) as fh:
        fh.write(text)


def _synthetic(root, scen, wp, g49, q47):
    """One synthetic archive: c1 (smoke mapping, start-source counts, CAMPAIGN_DONE) and c2 (parts, records, gates,
    the A2 stop state, the log and the hard-cap refusal when the scenario has them)."""
    c1, c2 = os.path.join(root, "c1"), os.path.join(root, "c2")
    real_c1 = os.path.join(S2, "c1")
    _wj({"mapping": json.load(open(os.path.join(real_c1, "smoke.json")))["mapping"]}, os.path.join(c1, "smoke.json"))
    os.makedirs(os.path.join(c1, "logs"), exist_ok=True)
    open(os.path.join(c1, "logs", "campaign.log"), "w").write(
        "[2026-11-05T07:15:52Z] end: {'done': 1}; CAMPAIGN_DONE; KEEP_ALIVE removed\n")
    for site in (136, 76):
        _wj({"n_free": N_FREE_PIN[site]["host"]}, os.path.join(c1, "regions", f"m30_B{site}.json"))
    for lab in C2_LABELS:
        c = g49.a2_cell(lab)
        nf = N_FREE_PIN[c["site"]][c["kind"]] + scen.get("free_offset", {}).get(lab, 0)
        if c["kind"] != "host":
            _wj({"n_free": nf, "n_fixed": 234 - nf, "relax": {"E_mace_eV": CANARY["E_mace_eV"]}},
                os.path.join(c1, "records", f"{g49.a1_start_of(lab)}.json"))
        spec = scen["relax"].get(lab)
        if spec is None:
            continue
        kind, n, splits, status, outcome = spec
        raw = os.path.join(c2, "raw")
        rec = {"schema": "s2-a2-1", "label": lab, "status": status, "layout": {"ranks": 64, "copies": 1},
               "restarts": len(splits), "reruns_from_zero": 0, "interruptions": [], "parts": []}
        k_last = None
        if kind == "inonly":                                     # a prepared part that never ran
            _wgz(wp.input(N_FREE_PIN[c["site"]][c["kind"]]), os.path.join(raw, f"{lab}.p1.in.gz"))
        elif kind is not None:
            for j, t in enumerate(wp.parts(lab, kind, n, splits), 1):
                _wgz(t, os.path.join(raw, f"{lab}.p{j}.out.gz"))
                _wgz(wp.input(N_FREE_PIN[c["site"]][c["kind"]]), os.path.join(raw, f"{lab}.p{j}.in.gz"))
            k_last = {"cap": q47.K_CAP, "scf0": None, "dead": splits[-1] - 1 if splits else None}.get(kind, n)
        nc = 0 if k_last is None else k_last + 1
        if nc:
            rec["k0_seen"] = True
        if status == "complete":
            wall = max(nc, 1) * 4.6 * 60.0
            conv = kind in ("conv", "fakeconv")
            rec.update(n_config=nc, k_last=k_last, converged_at_k=n if conv else None, qe_converged=conv,
                       wall_h=wall / 3600.0, min_per_config=wall / 60.0 / max(1, nc),
                       end_rule={"outcome": outcome, "dF_200_180_meV": CANARY["dF_200_180_meV"] if nc > 200 else None,
                                 "end": {"early": "bfgs_failed", "scf0": "scf_failed"}.get(kind), "stop": False,
                                 "reason": None, **scen.get("end_extra", {}).get(lab, {})})
        _wj(rec, os.path.join(raw, f"{lab}.a2.json"))
    led = scen["ledger"]
    probs = list(led.get("problems") or []) + ["boot: no btime or no heartbeat" for b in led["boots"]
                                                 if b.get("hours") is None]
    _wj({"schema": "s2-ledger-1", "now_utc": "2026-11-07T10:00:00Z", **led, "problems": probs,
         "complete": not probs}, os.path.join(c2, "ledger.json"))
    if "state" in scen:
        _wj(scen["state"], os.path.join(c2, "state_end.json"))
    if "log" in scen:
        os.makedirs(os.path.join(c2, "logs"), exist_ok=True)
        open(os.path.join(c2, "logs", "campaign.log"), "w").write(scen["log"])
    if "hard_cap" in scen:
        _wj({"schema": "s2-hardcap-1", "job": scen["hard_cap"]}, os.path.join(c2, "HARD_CAP.json"))
    for d, gates_ in (("gates_applied", scen["gates"]), (os.path.join("step0_attempt1", "gates_applied"),
                                                         scen.get("attempt1", {}))):
        for gid, (att, res, dec, extra) in gates_.items():
            base = os.path.join(c2, d, re.sub(r"[^A-Za-z0-9_.-]", "_", gid))
            name = gid.split(":")[1].split("@")[0]
            _wj({"schema": "s2-gate-1", "gate": name, "campaign": "c2", "attempt": att, "result": res,
                 "decision": dec, **extra}, base + ".gate.json")
            _wj({"schema": "s2-gate-applied-1", "id": gid, "gate": name, "rc": 0, "attempt": att, "decision": dec,
                 "applied": "2026-11-06T00:00:00Z"}, base + ".json")


def _s0(sp, dF, att, oc):
    tol = 0.5
    cell = {"dF_meV": dF, "passed": dF is not None and abs(dF) <= tol, "reason": None}
    return (att, {"cells": {sp: cell}, "attempt": att, "fix_note": None, "outcome": oc, "tolerance_meV": tol},
            {"step0": {"attempts": att, "outcome": oc, "repeat": att == 2}}, {})


def _proj(g49, scen_relax, H):
    st = {"G1": {"Cl": True, "Ca": False}, "sr_stop": False, "n": 8, "pose": {"Cs": "default", "Cl": "default"},
          "cuts": [], "a2_layout": "64", "K2": "pass", "step0": {"outcome": "pass", "attempts": 1}}
    a2c = []
    for lab in C2_LABELS[:4]:
        kind, n, _, status, _ = scen_relax[lab]
        if status == "complete" and kind is not None:
            nc = (200 if kind == "cap" else n) + 1
            a2c.append({"label": lab, "n_config": nc, "wall_h": nc * 4.6 * 60.0 / 3600.0, "copies": 1})
    inputs = {"H_spent_h": H, "tau_SP_h": 0.112, "mace_h_per_relax": 0.0033, "host_wave_h": 3.3}
    done = [x["label"] for x in a2c]
    project = lambda s: g49.projection({**g49.plan_work(s, "after4", done=done), **inputs, "a2_completed": a2c})["P_h"]
    s = copy.deepcopy(st); P0 = project(s); cuts = g49.cut_order(s, project, "after4")
    res = {"point": "after4", "P_initial_h": P0, "cuts": cuts, "inputs": inputs, "a2_completed": a2c,
           "work_after": g49.plan_work(s, "after4", done=done)}
    dec = {"cuts": s.get("cuts", []), "n": s.get("n"), "multi_pose_cut": s.get("multi_pose_cut", {}),
           "c4_run": g49.c4_planned(s)}
    return (1, res, dec, {"state_in": st, "inputs_in": inputs})


def _k3(dec, cf=(), ef=()):
    eb = CANARY["Eb_A2_meV"]
    return (1, {"Eb_A2_meV": eb, "value_meV": eb["hinge"] - eb["far"], "checks_failed": list(cf),
                "end_rule_failed": list(ef), "a1_invalid_reported": [], "K3": dec}, {"K3": dec}, {})


def _k2(oc, att=1):
    dec = "pass" if oc in ("accepted_converged", "accepted_plateau") else "fail"
    return (att, {"outcome": oc, "a1_valid_reported": True, "K2": dec}, {"K2": dec}, {})


def self_test(keep=None):
    g49, q47, c46 = modules()
    wp = _WP2e(q47)
    L = C2_LABELS
    NR = (None, None, [], "not_run_gate", None)
    full = {L[0]: ("conv", 120, [60], "complete", "accepted_converged"),
            L[1]: ("cap", None, [], "complete", "accepted_plateau"),
            L[2]: ("conv", 90, [], "complete", "accepted_converged"),
            L[3]: ("cap", None, [150], "complete", "unconverged_cap"),
            L[4]: ("conv", 70, [], "complete", "accepted_converged"),
            L[5]: ("early", 150, [], "complete", "unconverged_early"),
            L[6]: ("conv", 140, [40, 100], "complete", "accepted_converged"),
            L[7]: ("conv", 100, [], "complete", "accepted_converged")}
    ledger = {"H_spent_h": 75.0, "boots": [
        {"btime": _epoch("2026-11-05T06:15:52Z"), "hours": 5.0, "campaigns": ["c1", "c2"]},
        {"btime": _epoch("2026-11-06T00:00:00Z"), "hours": 30.0, "campaigns": ["c2"]},
        {"btime": _epoch("2026-11-06T08:00:00Z"), "end_used": _epoch("2026-11-06T08:30:00Z"), "hours": 0.5,
         "manual": True}]}
    pass1, pass4 = _s0("s2_m30_VB136", 0.12, 1, "pass"), _s0("s2_m30_Sr136o0_vac", -0.31, 1, "pass")
    nothing_after_1 = {"step0@4": "not reached", "projection": "not reached", "K3": "not reached"}
    scen = {
        "full": {"relax": full, "ledger": ledger, "state": {"step0": {"outcome": "pass"}}, "gates": {
            "gate:step0@1": pass1, "gate:K2": _k2("accepted_converged"), "gate:step0@4": pass4,
            "gate:projection@after4": _proj(g49, full, 60.0), "gate:K3": _k3("pass")},
            "expect": {"step0@1": "pass", "K2": "pass (accepted_converged)", "step0@4": "pass", "projection": "no cut",
                       "K3": "pass"}},
        "repeat_k2fail": {"relax": {L[0]: ("cap", None, [], "complete", "unconverged_cap"), **{x: NR for x in L[1:]}},
                          "ledger": ledger, "state": {"step0": {"outcome": "pass", "repeat": True}},
                          "attempt1": {"gate:step0@1": _s0("s2_m30_VB136", 0.83, 1, "fail_pending_fix")},
                          "gates": {"gate:step0@1": _s0("s2_m30_VB136", 0.05, 2, "pass"),
                                    "gate:K2": _k2("unconverged_cap", 2)},
                          "expect": {"step0@1": "pass", "K2": "fail (unconverged_cap)", **nothing_after_1}},
        "skip_cuts_stop": {"relax": {**{x: full[x] for x in L[:3]}, L[3]: (None, None, [], "missing", None),
                                     L[4]: full[L[4]], L[5]: full[L[5]], L[6]: ("stopped", 85, [30], "pending", None),
                                     L[7]: (None, None, [], "not_started_cap", None)},
                           "ledger": {**ledger, "H_spent_h": 480.0},
                           "expect": {"step0@1": "pass", "K2": "pass (accepted_converged)",
                                      "step0@4": "skipped (no k = 0)", "K3": "not reached"}},
        "value_missing": {"relax": {L[0]: ("stopped", 0, [], "killed_by_gate", None), **{x: NR for x in L[1:]}},
                          "ledger": ledger, "state": {"step0": {"outcome": "fail_pending_fix"}},
                          "gates": {"gate:step0@1": _s0("s2_m30_VB136", None, 1, "fail_pending_fix")},
                          "expect": {"step0@1": "fail: value missing (fail_pending_fix)", "K2": "not reached",
                                     **nothing_after_1}},
        "no_error": {"relax": {L[0]: ("stopped", 40, [], "killed_by_gate", None), **{x: NR for x in L[1:]}},
                     "ledger": ledger, "state": {"step0": {"outcome": "fail_final", "no_error_found": True}},
                     "gates": {"gate:step0@1": _s0("s2_m30_VB136", 0.9, 1, "fail_pending_fix")},
                     "expect": {"step0@1": "fail (fail_final: no error found)", "K2": "not reached",
                                **nothing_after_1}},
        "no_error_log": {"relax": {L[0]: ("stopped", 40, [], "killed_by_gate", None), **{x: NR for x in L[1:]}},
                         "ledger": ledger, "log": "[2026-11-06T09:00:00Z] STEP0_NO_ERROR: step-0 fail_final (no error "
                                                  "found); A2 stops (section 11)\n",
                         "gates": {"gate:step0@1": _s0("s2_m30_VB136", 0.9, 1, "fail_pending_fix")},
                         "expect": {"step0@1": "fail (fail_final: no error found)", "K2": "not reached",
                                    **nothing_after_1}},
        "scf_k0": {"relax": {L[0]: ("scf0", None, [], "complete", "unconverged_early"), **{x: NR for x in L[1:]}},
                   "ledger": ledger, "gates": {"gate:K2": _k2("unconverged_early")},
                   "expect": {"step0@1": "skipped (no k = 0)", "K2": "fail (unconverged_early)", **nothing_after_1}},
        "operator_k2": {"relax": {L[0]: ("stopped", 60, [], "complete", "unconverged_early"), **{x: NR for x in L[1:]}},
                        "end_extra": {L[0]: {"end": "killed (operator)"}}, "ledger": ledger,
                        "state": {"step0": {"outcome": "pass"}},
                        "gates": {"gate:step0@1": pass1, "gate:K2": _k2("incomplete")},
                        "expect": {"step0@1": "pass", "K2": "fail (unconverged_early, operator; gate read incomplete)",
                                   **nothing_after_1}},
        "hard_cap": {"relax": {**{x: full[x] for x in L[:4]}, L[4]: (None, None, [], "not_started_cap", None)},
                     "hard_cap": "a2:" + L[4], "ledger": ledger, "state": {"step0": {"outcome": "pass"}},
                     "gates": {"gate:step0@1": pass1, "gate:K2": _k2("accepted_converged"), "gate:step0@4": pass4,
                               "gate:projection@after4": _proj(g49, full, 60.0)},
                     "expect": {"step0@1": "pass", "step0@4": "pass", "projection": "no cut", "K3": "not reached"}},
        "stop_before_k0": {"relax": {L[0]: full[L[0]], L[1]: ("inonly", None, [], "pending", None)},
                           "ledger": {**ledger, "boots": ledger["boots"] + [{"boot_id": "x", "hours": None}]},
                           "state": {"step0": {"outcome": "pass"}},
                           "gates": {"gate:step0@1": pass1, "gate:K2": _k2("accepted_converged")},
                           "expect": {"step0@1": "pass", "K2": "pass (accepted_converged)", "step0@4": "not reached"}},
        "dead_part": {"relax": {L[0]: ("dead", None, [31], "pending", None)}, "ledger": ledger,
                      "state": {"step0": {"outcome": "pass"}}, "gates": {"gate:step0@1": pass1},
                      "expect": {"step0@1": "pass", "K2": "not reached", **nothing_after_1}},
    }
    k3gates = lambda k3: {**scen["full"]["gates"], "gate:K3": k3}
    scen.update({
        "k2_capped": {"relax": {L[0]: (None, None, [], "not_started_cap", None)}, "hard_cap": "a2:" + L[0],
                      "ledger": ledger, "gates": {"gate:K2": _k2("missing")},
                      "expect": {"step0@1": "not reached", "K2": "fail (missing; record: not_started_cap)",
                                 **nothing_after_1}},
        "k3_value": {"relax": full, "ledger": {**ledger, "problems": ["manual entry without btime and end"]},
                     "state": {"step0": {"outcome": "pass"}}, "gates": k3gates(_k3("fail_replan")),
                     "expect": {"K3": "fail (fail_replan): value \u2264 +25.7 meV"}},
        "k3_checks": {"relax": full, "ledger": ledger, "state": {"step0": {"outcome": "pass"}},
                      "gates": k3gates(_k3("fail_replan", cf=[L[3] + ": final geometry fails check(s) [3]"])),
                      "expect": {"K3": "fail (fail_replan): checks failed"}},
        "k3_a1only": {"relax": full, "ledger": ledger, "state": {"step0": {"outcome": "pass"}},
                      "gates": k3gates(_k3("a1_only", ef=[L[5] + ": end rule unconverged_early (status complete)"])),
                      "expect": {"K3": "not evaluable (a1_only)"}},
    })
    s3 = scen["skip_cuts_stop"]
    s3["gates"] = {"gate:step0@1": _s0("s2_m30_VB136", -0.44, 1, "pass"), "gate:K2": _k2("accepted_converged"),
                   "gate:projection@after4": _proj(g49, s3["relax"], 480.0)}
    text = lambda res, i: next(r for r in res["rows"] if r["label"] == L[i])["status_text"]
    tmp = tempfile.mkdtemp(prefix="fig_s2_c2_selftest_")
    try:
        for nm, sc in scen.items():
            root, src = os.path.join(tmp, nm, "s2"), os.path.join(tmp, nm, "source_data")
            _synthetic(root, sc, wp, g49, q47)
            q47.READS.clear()
            res = build(root, src)
            got = {r["gate"]: r["state"] for r in res["gates"]}
            for g, want in sc["expect"].items():
                assert got[g] == want, (nm, g, got[g], want)
            cost_ = {r["key"]: r["value"] for r in res["cost"]}
            assert math.isclose(float(cost_["c2_node_h"]), 34.0, abs_tol=1e-9) and cost_["manual_rows"] == 1
            if nm == "skip_cuts_stop":
                assert got["projection"].startswith("cuts ") and "c4_run" in got["projection"], got["projection"]
                assert text(res, 6) == "stopped at k = 85" and text(res, 7) == "not started (cap)"
            if nm == "repeat_k2fail":
                assert [(r["attempt"], r["state"]) for r in res["step0"]] == [
                    (1, "fail (fail_pending_fix)"), (1, "not reached"), (2, "pass"), (2, "not reached")], res["step0"]
            if nm == "scf_k0":
                assert text(res, 0) == "early end, scf_failed, no configuration"
            if nm == "hard_cap":
                assert [text(res, i) for i in range(4, 8)] == ["not started (cap)"] * 4
            if nm == "stop_before_k0":
                assert text(res, 1) == "stopped before k = 0" and text(res, 2) == "not started (no record)"
                assert cost_["problem_rows"] == 1 and cost_["ledger_complete"] is False
            if nm == "dead_part":
                assert text(res, 0) == "stopped at k = 30"
            if nm == "k2_capped":
                assert [text(res, i) for i in range(8)] == ["not started (cap)"] * 8
            if nm == "k3_value":
                assert cost_["ledger_complete"] is False and cost_["problem_rows"] == 0
                assert cost_["ledger_problems"] == 1
            out = os.path.join(tmp, nm, "fig")
            plot(src, out, formats=("pdf", "svg", "png") if keep else ("pdf", "svg"), audit=True)
            if keep:
                os.makedirs(keep, exist_ok=True)
                for ext in ("pdf", "svg", "png"):
                    shutil.copy(f"{out}.{ext}", os.path.join(keep, f"selftest_{nm}.{ext}"))
            svg = re.sub(r'(?:id="[^"]*"|#[A-Za-z][\w-]*)', "", open(out + ".svg").read())   # SVG ids and references are
            blob = "".join(open(os.path.join(src, f)).read() for f in COLUMNS) + svg   # hashes, not data (2026-11-11)
            canaries = (9876.54321, 7654.321, 6543.21, 1111.111, 5432.1)
            near = [x for x in map(float, re.findall(r"\d+(?:\.\d+)?(?:[eE][+-]?\d+)?", blob))
                    if any(abs(x - c) < 0.6 for c in canaries)]
            assert not near, f"a withheld canary value reached the source data or the figure ({near[:3]})"
        src = os.path.join(tmp, "full", "source_data")
        rows = list(csv.DictReader(open(os.path.join(src, "fig_s2_c2_a_force.csv"))))
        for r in rows:
            if r["order"] == "2" and int(r["k"]) in (0, 1, 2, 200):
                r["fmax_free_eV_A"] = "40.0"
            if r["order"] == "5" and int(r["k"]) in (68, 69):
                r["fmax_free_eV_A"] = "0.0005"
        with open(os.path.join(src, "fig_s2_c2_a_force.csv"), "w", newline="") as fh:
            w = csv.DictWriter(fh, fieldnames=COLUMNS["fig_s2_c2_a_force.csv"]); w.writeheader(); w.writerows(rows)
        out = os.path.join(tmp, "full", "edge")
        plot(src, out, formats=("pdf", "svg", "png") if keep else ("pdf", "svg"), audit=True)
        if keep:
            for ext in ("pdf", "svg", "png"):
                shutil.copy(f"{out}.{ext}", os.path.join(keep, f"selftest_edge_arrows.{ext}"))
        g = Guarded({"end_rule": {"outcome": "x", "dF_200_180_meV": 1.0}}, "t")
        for bad in (lambda: g.get("end_rule").get("dF_200_180_meV"), lambda: str(g.get("end_rule")),
                    lambda: list(g.get("end_rule")), lambda: g.get("end_rule").open(), lambda: g == g):
            try:
                bad()
            except Blinded:
                continue
            raise AssertionError("the guard let a withheld read through")
        base = scen["full"]
        negs = (("converged above the threshold", {"relax": {**full, L[2]: ("fakeconv", 20, [], "complete",
                                                                            "accepted_converged")}, "gates": {}},
                 "converged above forc_conv_thr"),
                ("free-atom count differs from the start source", {"free_offset": {L[2]: 1}}, "free-atom count"),
                ("P_initial_h differs", {"tamper_P": True}, "P_initial_h"),
                ("K2 differs from the record", {"gates": {**base["gates"], "gate:K2": _k2("unconverged_cap")}},
                 "differs from relaxation 1's record"),
                ("state differs from the step-0 file", {"state": {"step0": {"outcome": "fail_final"}}},
                 "differs from the last step-0 gate file"))
        for why, sc, key in negs:
            root = os.path.join(tmp, "neg", "s2")
            shutil.rmtree(os.path.join(tmp, "neg"), ignore_errors=True)
            sc = {**base, **sc}
            if sc.get("tamper_P"):
                p = copy.deepcopy(sc["gates"]["gate:projection@after4"]); p[1]["P_initial_h"] += 1.0
                sc["gates"] = {**sc["gates"], "gate:projection@after4": p}
            _synthetic(root, sc, wp, g49, q47)
            _expect_fail(lambda: (q47.READS.clear(), build(root, os.path.join(tmp, "neg", "src"))), why, key)
    finally:
        shutil.rmtree(tmp, ignore_errors=True)
    print(f"self-test passed: {len(scen)} synthetic archives, the guard and {len(negs)} negative cases")


def _expect_fail(fn, why, key):
    try:
        fn()
    except (AssertionError, Blinded) as e:
        assert key in str(e), f"{why}: the build failed for another reason: {e}"
        return
    raise AssertionError(f"the build accepted a bad archive ({why})")


if __name__ == "__main__":
    ap = argparse.ArgumentParser()
    ap.add_argument("--build", action="store_true"); ap.add_argument("--self-test", action="store_true")
    ap.add_argument("--keep", default=None, help="self-test: copy the synthetic figures into this folder")
    a = ap.parse_args()
    if a.self_test:
        self_test(a.keep); sys.exit(0)
    if a.build:
        build()
    plot()
